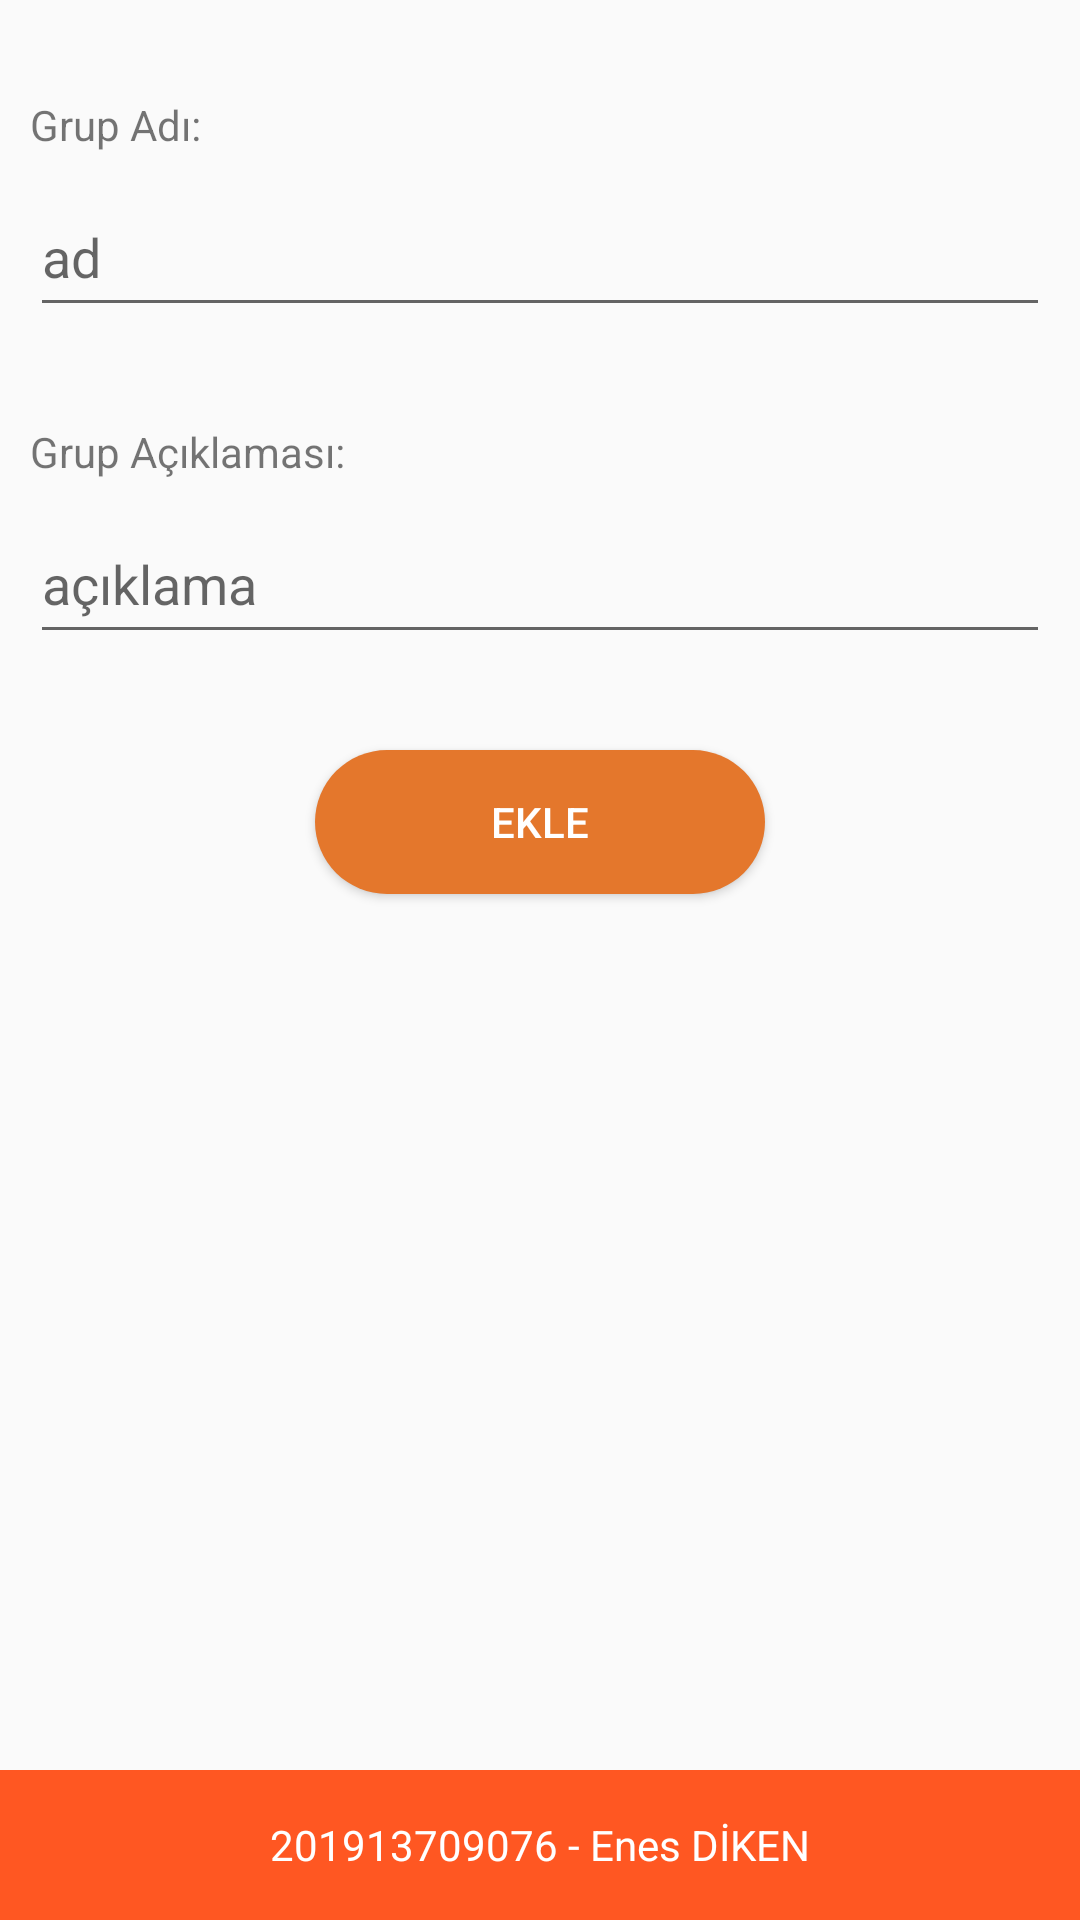

This screen was rendered from an Android layout file. Write that file and the resources it references.
<!-- AndroidManifest.xml: application theme Theme.MessengerApp -->
<!-- res/layout/fragment_set_group.xml -->
<?xml version="1.0" encoding="utf-8"?>
<LinearLayout xmlns:android="http://schemas.android.com/apk/res/android"
    xmlns:tools="http://schemas.android.com/tools"
    android:layout_width="match_parent"
    android:layout_height="match_parent"
    tools:context=".ui.Fragment.SetGroupFragment"
    android:orientation="vertical">


    <TextView
        android:id="@+id/textView"
        android:layout_width="match_parent"
        android:layout_height="wrap_content"
        android:text="Grup Adı:"
        android:layout_marginTop="32dp"
        android:layout_marginStart="10dp"
        android:layout_marginEnd="10dp"/>
    <EditText
        android:id="@+id/edit"
        android:layout_width="match_parent"
        android:layout_height="50dp"
        android:layout_marginStart="10dp"
        android:layout_marginEnd="10dp"
        android:layout_marginTop="8dp"
        android:hint="ad"/>
    <TextView
        android:id="@+id/textView2"
        android:layout_width="match_parent"
        android:layout_height="wrap_content"
        android:text="Grup Açıklaması:"
        android:layout_marginTop="32dp"
        android:layout_marginStart="10dp"
        android:layout_marginEnd="10dp"/>
    <EditText
        android:id="@+id/edit2"
        android:layout_width="match_parent"
        android:layout_height="50dp"
        android:layout_marginStart="10dp"
        android:layout_marginEnd="10dp"
        android:layout_marginTop="8dp"
        android:hint="açıklama"/>
    <Button
        android:id="@+id/eklebtn"
        android:layout_width="150dp"
        android:layout_height="wrap_content"
        android:layout_marginTop="32dp"
        android:layout_gravity="center"
        android:background="@drawable/orange_btn"
        android:text="Ekle"
        android:textColor="@color/white"/>
    <androidx.recyclerview.widget.RecyclerView
        android:id="@+id/recyclerView"
        android:layout_width="match_parent"
        android:layout_height="150dp"
        android:layout_weight="1"/>
    <TextView
        android:layout_width="match_parent"
        android:layout_height="50dp"
        android:background="#FF5722"
        android:text="201913709076 - Enes DİKEN"
        android:textColor="@color/white"
        android:gravity="center"/>

</LinearLayout>
<!-- resources referenced by this layout -->
<resources>
  <!-- drawable orange_btn (drawable) -->
  <?xml version="1.0" encoding="utf-8"?>
  <selector xmlns:android="http://schemas.android.com/apk/res/android">
      <item>
          <shape android:shape="rectangle">
              <solid android:color="#E4772C"></solid>
              <corners android:radius="50dp"></corners>
          </shape>
      </item>
  </selector>
  <style name="Theme.MessengerApp" parent="Theme.AppCompat.DayNight.NoActionBar">
          
          <item name="colorPrimary">#FF5722</item>
          <item name="colorPrimaryVariant">@color/purple_700</item>
          <item name="colorOnPrimary">@color/white</item>
          
          <item name="colorSecondary">@color/teal_200</item>
          <item name="colorSecondaryVariant">@color/teal_700</item>
          <item name="colorOnSecondary">@color/black</item>
          
          <item name="android:statusBarColor">?attr/colorPrimaryVariant</item>
          
      </style>
  <!-- not gathered from this repository: default colours our renderer supplied (Android Studio template values) -->
  <color name="purple_700">#FF3700B3</color>
  <color name="teal_200">#FF03DAC5</color>
  <color name="teal_700">#FF018786</color>
  <color name="black">#FF000000</color>
  <color name="white">#FFFFFFFF</color>
</resources>
